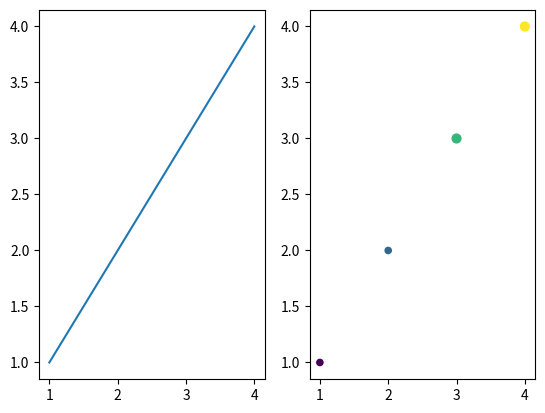

Here is the Python script that generated this plot:
#!/usr/bin/env python3

import numpy as np
import matplotlib.pyplot as plt


def subfigures(m):
    fig, ax = plt.subplots(1, 2)
    print(ax.shape)
    ax[0].plot(m[:, 0], m[:, 1])
    ax[1].scatter(m[:, 0], m[:, 1], c=m[:, 2], cmap="viridis", s=m[:, 3])
    plt.show()


def main():
    a = np.array([[1, 1, 10, 20], [2, 2, 20, 20], [3, 3, 30, 40], [4, 4, 40, 40]])
    subfigures(a)


if __name__ == "__main__":
    main()
